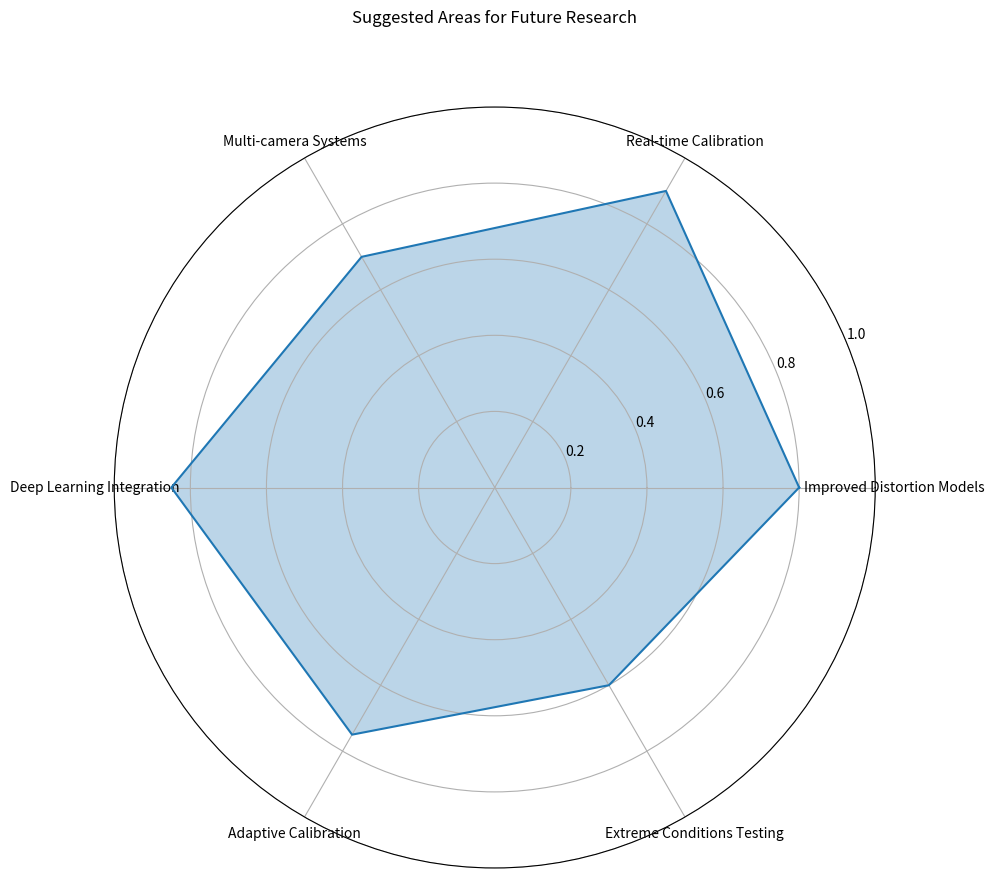

Source code (Python): (Note: this script raises an exception after producing the figure.)
import matplotlib.pyplot as plt
import numpy as np

def create_future_research_visualization(output_file):
    # Define research areas and their importance/priority
    areas = ['Improved Distortion Models', 'Real-time Calibration', 'Multi-camera Systems', 
             'Deep Learning Integration', 'Adaptive Calibration', 'Extreme Conditions Testing']
    importance = [0.8, 0.9, 0.7, 0.85, 0.75, 0.6]

    # Create a polar plot
    fig, ax = plt.subplots(figsize=(10, 10), subplot_kw=dict(projection='polar'))

    # Compute the angle for each area
    angles = np.linspace(0, 2*np.pi, len(areas), endpoint=False)

    # Close the plot by appending the first value to the end
    values = importance + [importance[0]]
    angles = np.concatenate((angles, [angles[0]]))

    # Plot the data
    ax.plot(angles, values)
    ax.fill(angles, values, alpha=0.3)

    # Set the labels
    ax.set_xticks(angles[:-1])
    ax.set_xticklabels(areas)

    # Set y-axis limits
    ax.set_ylim(0, 1)
    ax.set_yticks(np.arange(0.2, 1.1, 0.2))
    ax.set_yticklabels(['0.2', '0.4', '0.6', '0.8', '1.0'])

    # Add title
    plt.title('Suggested Areas for Future Research', y=1.1)

    # Save the plot
    plt.tight_layout()
    plt.savefig(output_file)
    print(f"Future research visualization saved as {output_file}")

def main():
    output_file = '../visualizations/future_research_areas.png'
    create_future_research_visualization(output_file)

if __name__ == "__main__":
    main()